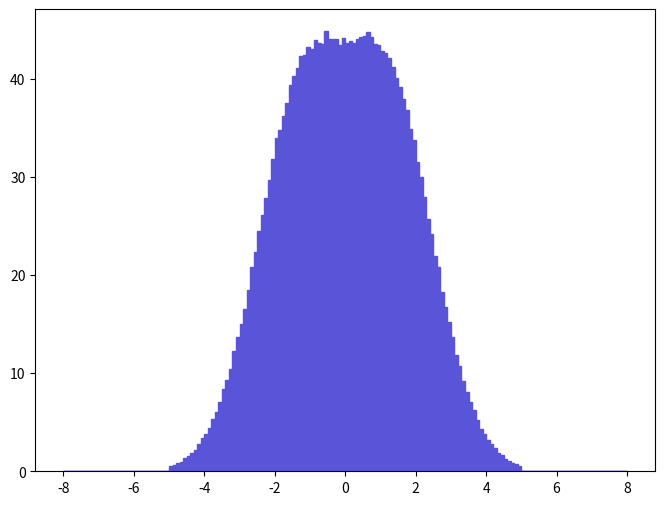

Source code (Python): (Note: this script raises an exception after producing the figure.)
def selection_1():

    # Library import
    import numpy
    import matplotlib
    import matplotlib.pyplot   as plt
    import matplotlib.gridspec as gridspec

    # Library version
    matplotlib_version = matplotlib.__version__
    numpy_version      = numpy.__version__

    # Histo binning
    xBinning = numpy.linspace(-8.0,8.0,161,endpoint=True)

    # Creating data sequence: middle of each bin
    xData = numpy.array([-7.95,-7.85,-7.75,-7.65,-7.55,-7.45,-7.35,-7.25,-7.15,-7.05,-6.95,-6.85,-6.75,-6.65,-6.55,-6.45,-6.35,-6.25,-6.15,-6.05,-5.95,-5.85,-5.75,-5.65,-5.55,-5.45,-5.35,-5.25,-5.15,-5.05,-4.95,-4.85,-4.75,-4.65,-4.55,-4.45,-4.35,-4.25,-4.15,-4.05,-3.95,-3.85,-3.75,-3.65,-3.55,-3.45,-3.35,-3.25,-3.15,-3.05,-2.95,-2.85,-2.75,-2.65,-2.55,-2.45,-2.35,-2.25,-2.15,-2.05,-1.95,-1.85,-1.75,-1.65,-1.55,-1.45,-1.35,-1.25,-1.15,-1.05,-0.95,-0.85,-0.75,-0.65,-0.55,-0.45,-0.35,-0.25,-0.15,-0.05,0.05,0.15,0.25,0.35,0.45,0.55,0.65,0.75,0.85,0.95,1.05,1.15,1.25,1.35,1.45,1.55,1.65,1.75,1.85,1.95,2.05,2.15,2.25,2.35,2.45,2.55,2.65,2.75,2.85,2.95,3.05,3.15,3.25,3.35,3.45,3.55,3.65,3.75,3.85,3.95,4.05,4.15,4.25,4.35,4.45,4.55,4.65,4.75,4.85,4.95,5.05,5.15,5.25,5.35,5.45,5.55,5.65,5.75,5.85,5.95,6.05,6.15,6.25,6.35,6.45,6.55,6.65,6.75,6.85,6.95,7.05,7.15,7.25,7.35,7.45,7.55,7.65,7.75,7.85,7.95])

    # Creating weights for histo: y2_ETA_0
    y2_ETA_0_weights = numpy.array([0.0,0.0,0.0,0.0,0.0,0.0,0.0,0.0,0.0,0.0,0.0,0.0,0.0,0.0,0.0,0.0,0.0,0.0,0.0,0.0,0.0,0.0,0.0,0.0,0.0,0.0,0.0,0.0,0.0,0.0,0.534109117962,0.617641380894,0.822038647805,0.975227966832,1.33286572034,1.57432230158,1.8993894961,2.21526331675,2.80269264399,3.38330549105,3.82455625632,4.40740288776,5.3105865114,6.09339841845,7.07077102615,8.44077081345,9.28595519306,10.4075244188,12.3118375946,13.7331568591,15.0381298559,16.5707226029,18.4725413595,20.8155205386,22.4107495909,24.5028157816,26.1419490104,27.8792720132,29.7575336987,31.8670568264,33.9908189304,34.8080850027,36.2720372494,37.5680279386,39.3737116191,40.3732142023,41.1319733523,42.3389284663,42.4617306426,43.2633426354,43.1126781164,43.9695350987,43.6885931406,43.5742655936,44.8861941825,44.0872604923,44.0855815563,44.1155225817,43.4636956653,44.2411229847,43.6857149646,43.8828700211,43.738681398,44.094016211,44.2663469995,44.3851916838,44.7679491182,44.2737822875,43.608763731,43.4599780213,42.8824640104,42.6687594418,42.1269428084,41.2053668405,40.0720850375,39.2325930504,37.9971240067,36.8630027356,34.9060789009,33.7988166084,31.5437816962,30.0224977825,28.0257591796,25.7756691337,24.1776618421,21.925181311,20.8850884512,18.261167314,16.7612738444,15.1794802776,13.6767925789,11.859104506,10.7584180462,9.18177321651,8.07173668218,7.06854443721,6.26521353371,5.23610970973,4.30051062881,3.83169613155,3.18823871111,2.75174653017,2.34092048378,1.83918365047,1.61639883634,1.22596466696,1.05886576288,0.880045886762,0.692090200295,0.487608187089,0.0,0.0,0.0,0.0,0.0,0.0,0.0,0.0,0.0,0.0,0.0,0.0,0.0,0.0,0.0,0.0,0.0,0.0,0.0,0.0,0.0,0.0,0.0,0.0,0.0,0.0,0.0,0.0,0.0,0.0])

    # Creating a new Canvas
    fig   = plt.figure(figsize=(8,6),dpi=80)
    frame = gridspec.GridSpec(1,1)
    pad   = fig.add_subplot(frame[0])

    # Creating a new Stack
    pad.hist(x=xData, bins=xBinning, weights=y2_ETA_0_weights,\
             label="$signal$", histtype="stepfilled", rwidth=1.0,\
             color="#5954d8", edgecolor="#5954d8", linewidth=1, linestyle="solid",\
             bottom=None, cumulative=False, normed=False, align="mid", orientation="vertical")


    # Axis
    plt.rc('text',usetex=False)
    plt.xlabel(r"\eta [ j_{1} ] ",\
               fontsize=16,color="black")
    plt.ylabel(r"$\mathrm{Events}$ $(\mathcal{L}_{\mathrm{int}} = 40.0\ \mathrm{fb}^{-1})$ ",\
               fontsize=16,color="black")

    # Boundary of y-axis
    ymax=(y2_ETA_0_weights).max()*1.1
    ymin=0 # linear scale
    #ymin=min([x for x in (y2_ETA_0_weights) if x])/100. # log scale
    plt.gca().set_ylim(ymin,ymax)

    # Log/Linear scale for X-axis
    plt.gca().set_xscale("linear")
    #plt.gca().set_xscale("log",nonposx="clip")

    # Log/Linear scale for Y-axis
    plt.gca().set_yscale("linear")
    #plt.gca().set_yscale("log",nonposy="clip")

    # Saving the image
    plt.savefig('../../HTML/MadAnalysis5job_0/selection_1.png')
    plt.savefig('../../PDF/MadAnalysis5job_0/selection_1.png')
    plt.savefig('../../DVI/MadAnalysis5job_0/selection_1.eps')

# Running!
if __name__ == '__main__':
    selection_1()
